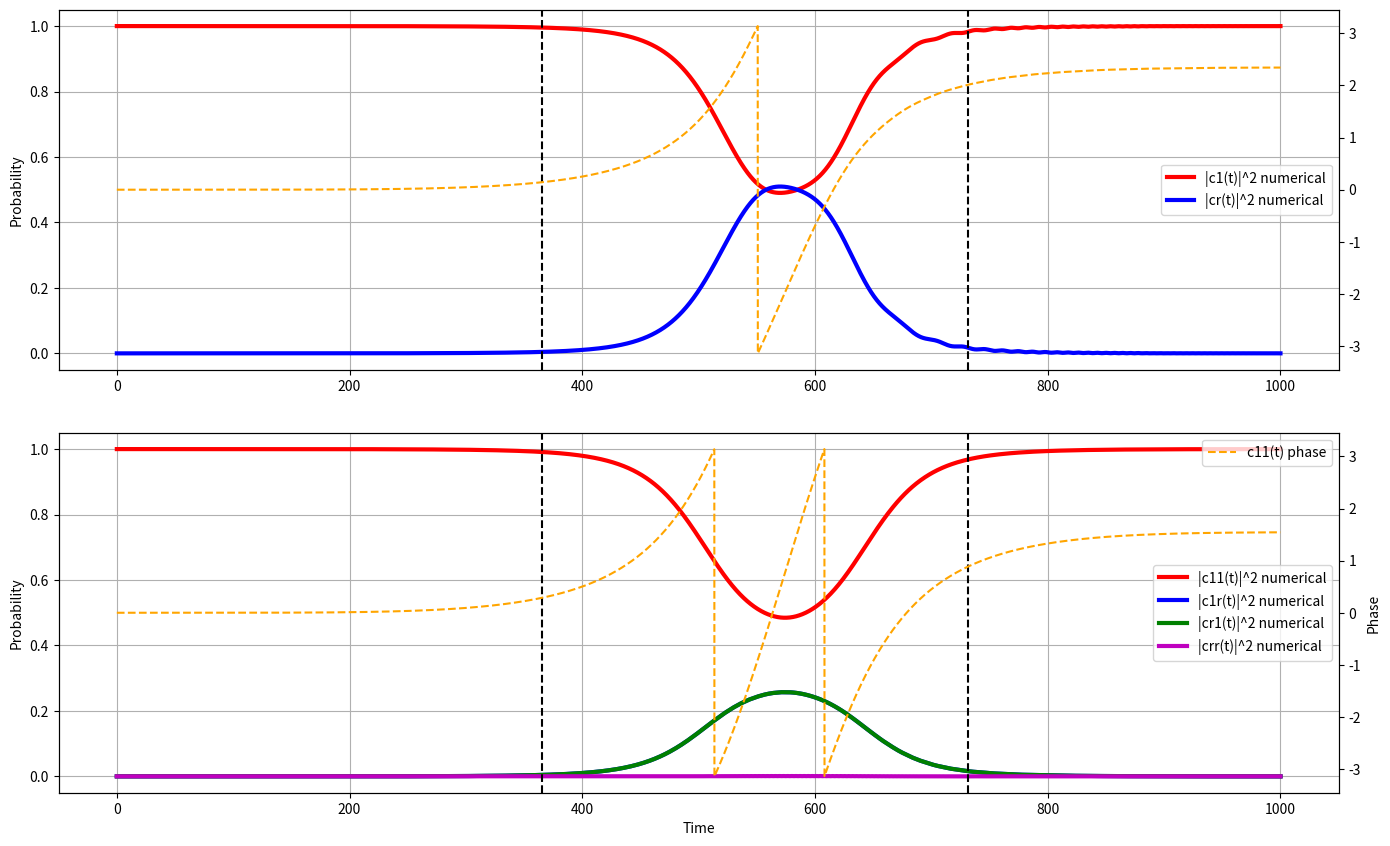
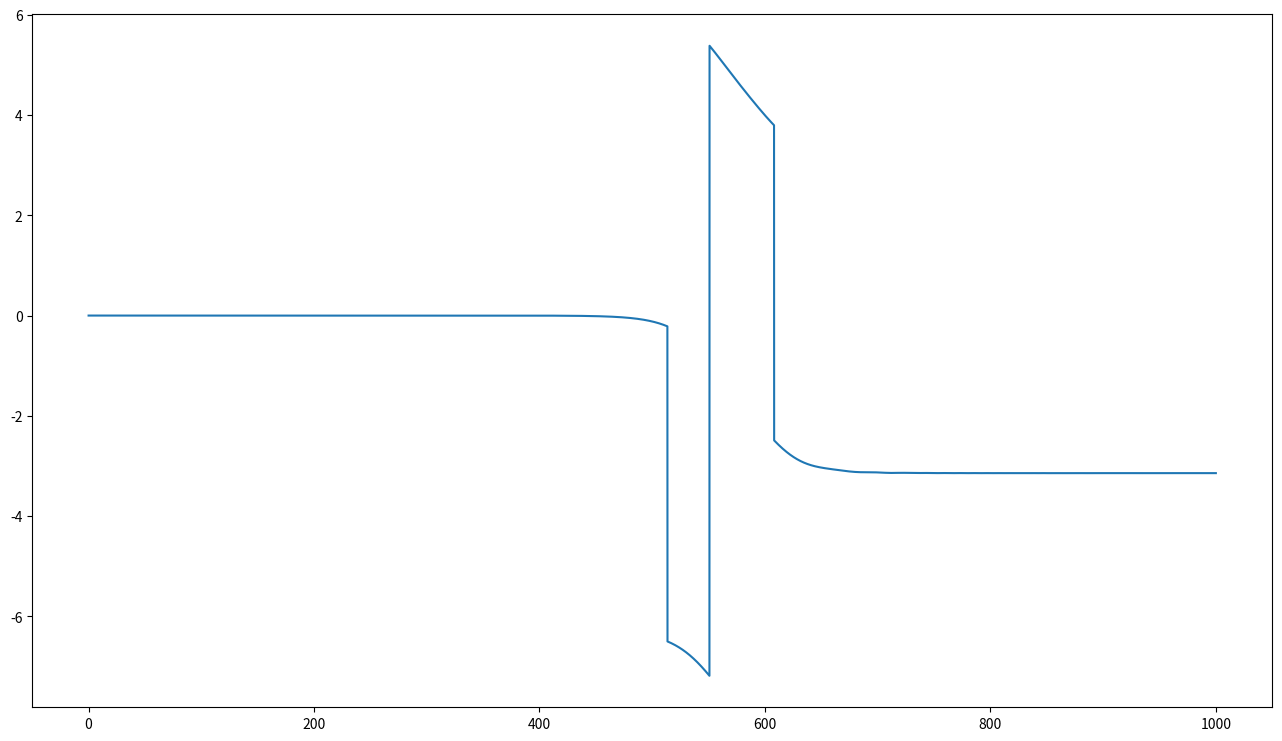
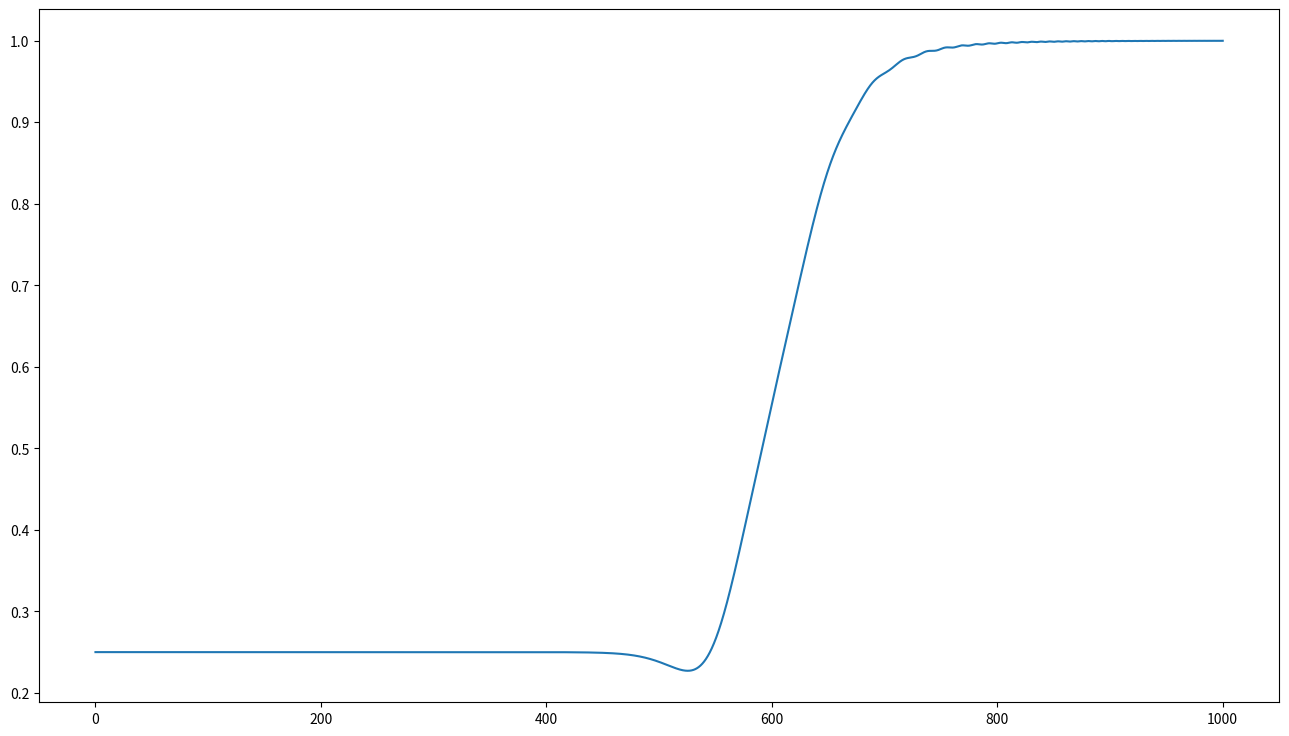

Python code for these plots, in order:
# -*- coding: utf-8 -*-
"""
Created on Sun Mar 24 13:19:00 2024

[redacted]
"""

import numpy as np
from scipy.integrate import solve_ivp
import matplotlib.pyplot as plt

def odes(t, y):
    c1, cr, c11, c1r, cr1, crr =  y[0], y[1], y[2], y[3], y[4], y[5]
    dc1_dt = (-1j*(rabi*(np.sin(t/tau)**2))/2) * cr
    dcr_dt = -1j* delta*(np.cos(t/tau)**2) * cr + (-1j*(rabi*(np.sin(t/tau)**2))/2) * c1
    dc11_dt = -1j*(c1r*rabi*(np.sin(t/tau)**2)/2 + cr1*rabi*(np.sin(t/tau)**2)/2)
    dc1r_dt = -1j*(c1r*delta*(np.cos(t/tau)**2) + c11*rabi*(np.sin(t/tau)**2)/2 + crr*rabi*(np.sin(t/tau)**2)/2)
    dcr1_dt = -1j*(cr1*delta*(np.cos(t/tau)**2) + c11*rabi*(np.sin(t/tau)**2)/2 + crr*rabi*(np.sin(t/tau)**2)/2)
    dcrr_dt = -1j*(c1r*rabi*(np.sin(t/tau)**2)/2 + cr1*rabi*(np.sin(t/tau)**2)/2 + crr*(2*delta*(np.cos(t/tau)**2) + V))
    return [dc1_dt, dcr_dt, dc11_dt, dc1r_dt, dcr1_dt, dcrr_dt]

def fidcheck(c1_numerical, c11_numerical):
    c1 = c1_numerical[-1]
    c11 = c11_numerical[-1]
    F = np.abs(0.25*(1+np.abs(c1)*2 + np.abs(c11)))**2
    print(F)
    return(F)

def fullfid(c1_numerical, c11_numerical, phaseent):
    c1 = c1_numerical
    c11 = c11_numerical
    fid = np.abs(0.25*(1+np.abs(c1)*2 - np.abs(c11)*np.exp(1j*phaseent)))**2
    return(fid)


#define parameters
rabi = 0.1
delta = 1.8
tau = 114.85/(np.pi*rabi)
V = 1.7
initial_conditions = [1.0 + 0.0j, 0.0 + 0.0j, 1.0 + 0.0j, 0.0 + 0.0j, 0.0 + 0.0j, 0.0 + 0.0j]
t_span = (0, 100/rabi)
t = np.linspace(t_span[0], t_span[1], 10000)
Fcheck = 0

#numerically solve odes using solve_ivp
solution = solve_ivp(odes, t_span, initial_conditions, t_eval=t, atol = 0.0000000000000000000000000000000000000000000000001)
c1_numerical, cr_numerical, c11_numerical, c1r_numerical, cr1_numerical, crr_numerical = solution.y
F = fidcheck(c1_numerical, c11_numerical)

phasec11 = np.angle(c11_numerical)
phasec1 = np.angle(c1_numerical)

    #plots
fig1 = plt.figure(figsize=(16, 9))
ax1 =plt.axes([0.1, 0.08, 0.8, 0.4])
ax2 = plt.axes([0.1, 0.55, 0.8, 0.4])
ax3 = ax1.twinx()
ax4 = ax2.twinx()
ax3.plot(t, phasec11, 'orange', label='c11(t) phase', lw=1.5, linestyle='--')
ax4.plot(t, phasec1, 'orange', label='c1(t) phase', lw=1.5, linestyle='--')
ax1.plot(t, np.abs(c11_numerical)**2, 'r', label='|c11(t)|^2 numerical', lw=3)
ax1.plot(t, np.abs(c1r_numerical)**2, 'b', label='|c1r(t)|^2 numerical', lw=3)
ax1.plot(t, np.abs(cr1_numerical)**2, 'g', label='|cr1(t)|^2 numerical', lw=3)
ax1.plot(t, np.abs(crr_numerical)**2, 'm', label='|crr(t)|^2 numerical', lw=3)
#ax1.plot(t, np.abs(c11_numerical)**2 + np.abs(c1r_numerical)**2 + np.abs(cr1_numerical)**2 + np.abs(crr_numerical)**2, 'k', label='Total Probability', lw=1.5)
ax2.plot(t, np.abs(c1_numerical)**2, 'r', label='|c1(t)|^2 numerical', lw=3)
ax2.plot(t, np.abs(cr_numerical)**2, 'b', label='|cr(t)|^2 numerical', lw=3)
ax2.axvline(x = 1*tau, color = 'k', linestyle='--')
ax2.axvline(x = 2*tau, color = 'k', linestyle='--')
ax1.axvline(x = 1*tau, color = 'k', linestyle='--')
ax1.axvline(x = 2*tau, color = 'k', linestyle='--')
ax1.set_xlabel('Time')
ax1.set_ylabel('Probability')
ax2.set_ylabel('Probability')
ax3.set_ylabel('Phase')
ax1.legend()
ax2.legend()
ax3.legend()
ax1.grid(True)
ax2.grid(True)
#plt.savefig(f'graphV={V}.png')
plt.show()
#plots fidelity and phase
phaseent = phasec11 - 2*phasec1
fig2 = plt.figure(figsize=(16, 9))
plt.plot(t, phaseent)
print(phaseent[-1])
fig3 = plt.figure(figsize=(16, 9))
fid = fullfid(c1_numerical, c11_numerical, phaseent)
plt.plot(t, fid)
